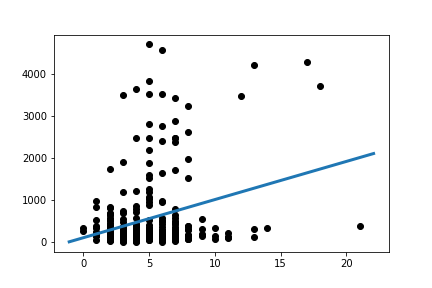

The data file committed next to this chart (first rows):
Slope:	90.6155916246474
Intercept:	109.3
R_value:	0.2937
P_value:	6.920396783972789e-08
